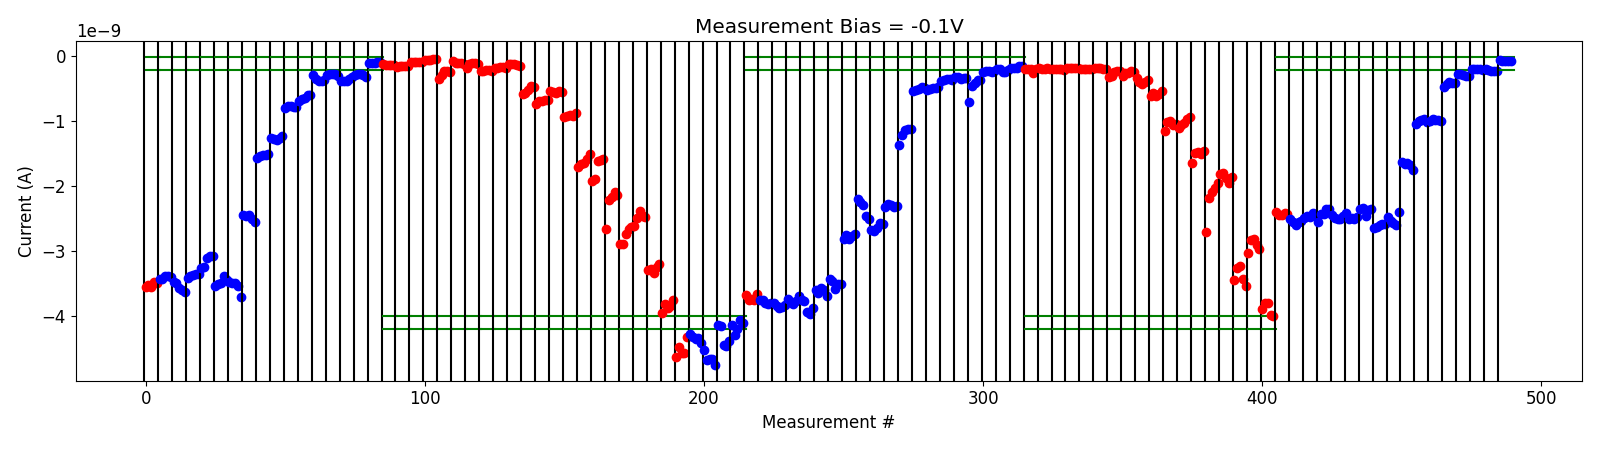

Source data for this figure (header and first rows):
# pulse_v, pulse_width, num_applied, meas_v, i_0, i_1, i_2, i_3, i_4
-5.000000000000000000e-01, 4.999999999999999774e-07, 1.000000000000000000e+03, -1.000000000000000056e-01, -2.402907000000000210e-09, -2.450137100000000295e-09, -2.445571340000000038e-09, -2.419676819999999961e-09, -2.431654360000000370e-09
-5.000000000000000000e-01, 4.999999999999999774e-07, 1.000000000000000000e+03, -1.000000000000000056e-01, -2.504114739999999970e-09, -2.555194300000000278e-09, -2.596749420000000055e-09, -2.550948979999999763e-09, -2.534885060000000453e-09
-1.000000000000000000e+00, 4.999999999999999774e-07, 1.000000000000000000e+03, -1.000000000000000056e-01, -2.486555300000000304e-09, -2.464738020000000186e-09, -2.473217260000000477e-09, -2.417029880000000165e-09, -2.464520860000000197e-09
-1.500000000000000000e+00, 4.999999999999999774e-07, 1.000000000000000000e+03, -1.000000000000000056e-01, -2.550804040000000131e-09, -2.424388440000000227e-09, -2.425015639999999982e-09, -2.360695740000000385e-09, -2.358164820000000019e-09
-2.000000000000000000e+00, 4.999999999999999774e-07, 1.000000000000000000e+03, -1.000000000000000056e-01, -2.448884160000000256e-09, -2.497441420000000133e-09, -2.511431679999999917e-09, -2.513708540000000111e-09, -2.460763319999999993e-09
-2.500000000000000000e+00, 4.999999999999999774e-07, 1.000000000000000000e+03, -1.000000000000000056e-01, -2.416791100000000232e-09, -2.505073560000000054e-09, -2.492338140000000501e-09, -2.505018380000000331e-09, -2.485276720000000199e-09
-3.000000000000000000e+00, 4.999999999999999774e-07, 1.000000000000000000e+03, -1.000000000000000056e-01, -2.360726140000000150e-09, -2.343755779999999999e-09, -2.460067420000000258e-09, -2.363353179999999806e-09, -2.359045220000000251e-09
-3.500000000000000000e+00, 4.999999999999999774e-07, 1.000000000000000000e+03, -1.000000000000000056e-01, -2.640439540000000053e-09, -2.635562740000000156e-09, -2.603079260000000085e-09, -2.580617820000000347e-09, -2.583967220000000149e-09
-4.000000000000000000e+00, 4.999999999999999774e-07, 1.000000000000000000e+03, -1.000000000000000056e-01, -2.482755240000000112e-09, -2.538162760000000147e-09, -2.565314660000000188e-09, -2.605094120000000307e-09, -2.403800580000000011e-09
-4.500000000000000000e+00, 4.999999999999999774e-07, 1.000000000000000000e+03, -1.000000000000000056e-01, -1.629088566000000070e-09, -1.667167494000000110e-09, -1.653297293999999969e-09, -1.673163170000000101e-09, -1.750612633999999922e-09
-5.000000000000000000e+00, 4.999999999999999774e-07, 1.000000000000000000e+03, -1.000000000000000056e-01, -1.040051687999999932e-09, -1.002879550000000223e-09, -9.881707819999999585e-10, -9.746189620000001023e-10, -1.017886852000000005e-09
-5.500000000000000000e+00, 4.999999999999999774e-07, 1.000000000000000000e+03, -1.000000000000000056e-01, -9.941329300000001883e-10, -9.663037460000000431e-10, -9.843306840000001638e-10, -9.833819300000000876e-10, -1.005003824000000185e-09
-6.000000000000000000e+00, 4.999999999999999774e-07, 1.000000000000000000e+03, -1.000000000000000056e-01, -4.769489360000000497e-10, -4.238081460000000103e-10, -4.054999120000000482e-10, -4.107160680000000352e-10, -4.202081760000000220e-10
-6.000000000000000000e+00, 4.999999999999999774e-07, 1.000000000000000000e+03, -1.000000000000000056e-01, -2.704313159999999747e-10, -2.693541120000000012e-10, -2.908019220000000303e-10, -3.057275119999999989e-10, -3.006847360000000350e-10
-6.200000000000000178e+00, 4.999999999999999774e-07, 1.000000000000000000e+03, -1.000000000000000056e-01, -2.037128570000000015e-10, -1.960171559999999985e-10, -2.027007190000000162e-10, -1.912444220000000099e-10, -2.135085110000000205e-10
-6.400000000000000355e+00, 4.999999999999999774e-07, 1.000000000000000000e+03, -1.000000000000000056e-01, -1.915498320000000067e-10, -2.067428150000000045e-10, -2.247855020000000078e-10, -2.264921679999999958e-10, -2.353217340000000007e-10
-6.600000000000000533e+00, 4.999999999999999774e-07, 1.000000000000000000e+03, -1.000000000000000056e-01, -6.758602549999999270e-11, -7.022642749999999541e-11, -7.219137899999999953e-11, -7.874029800000000817e-11, -8.249469850000001193e-11
